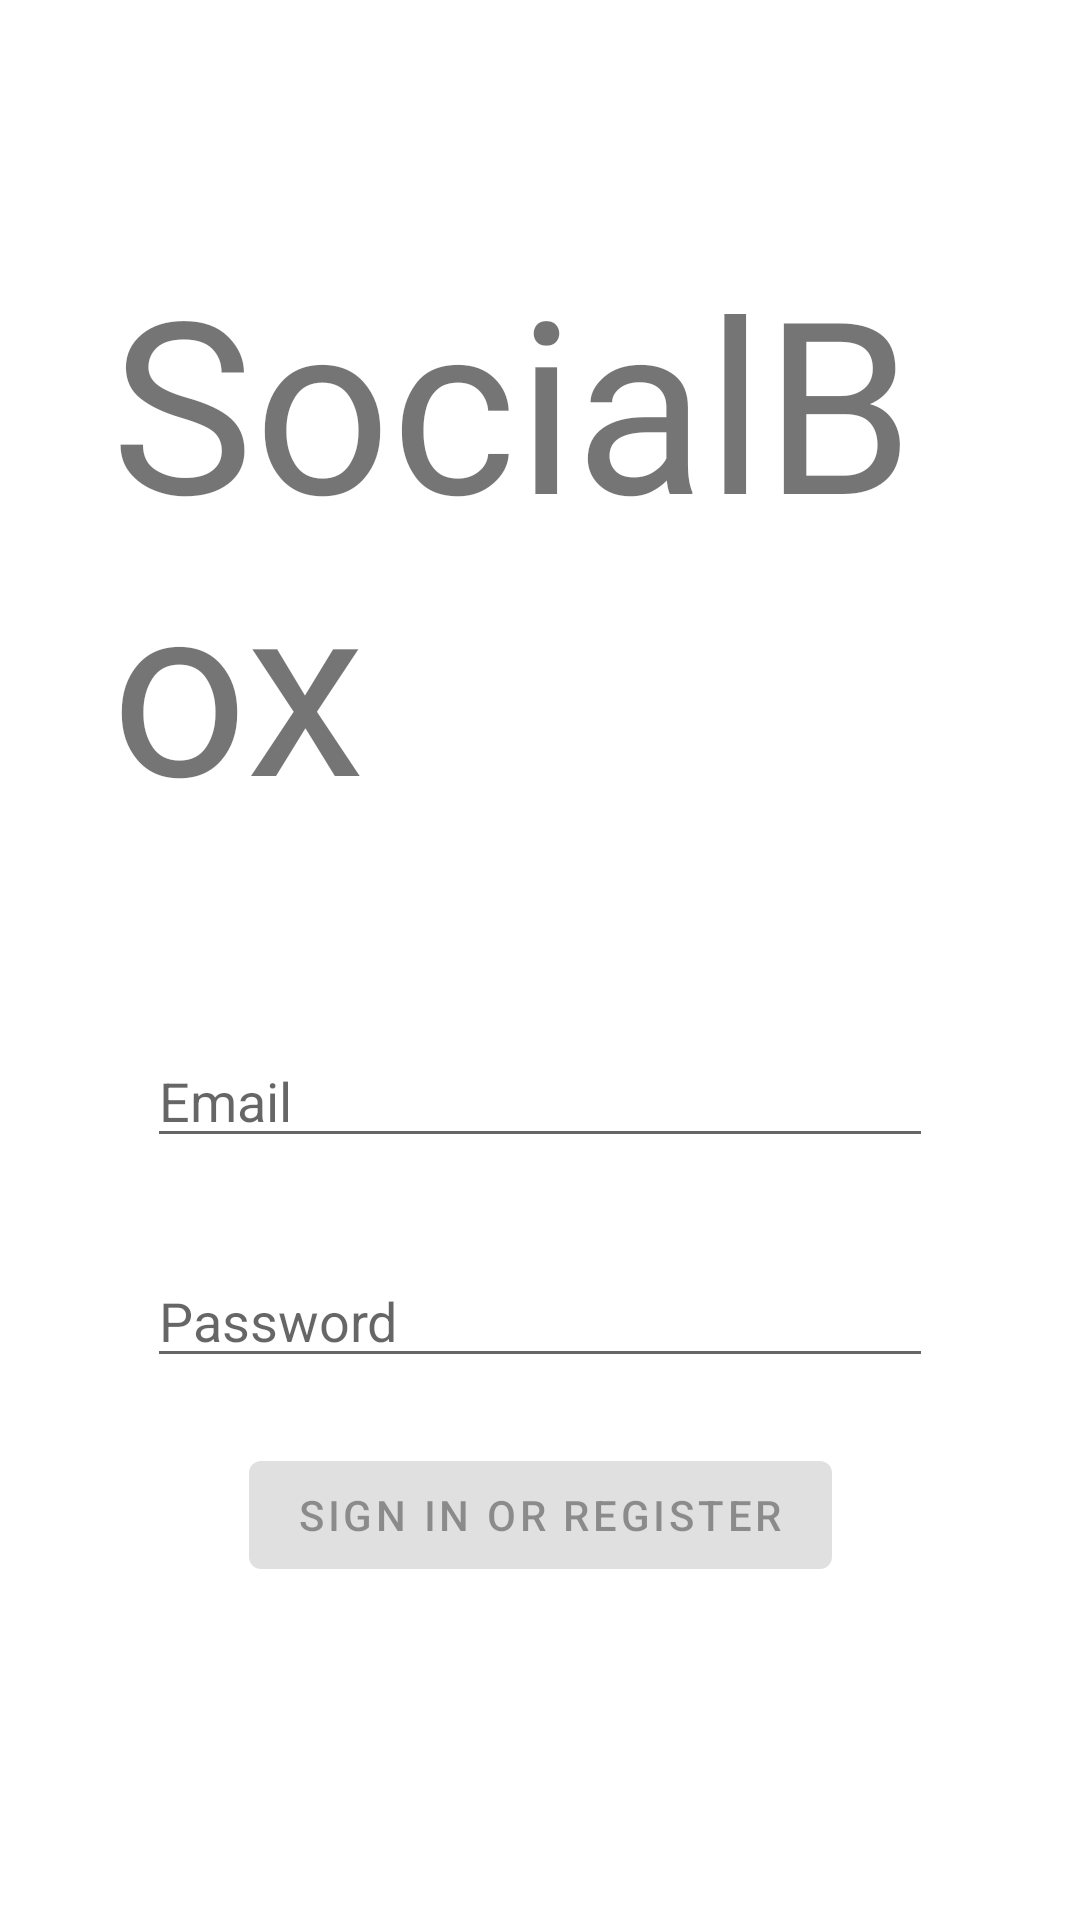

The Android layout XML behind this screen, and the referenced resources:
<!-- AndroidManifest.xml: application theme Theme.SocialBox -->
<!-- res/layout/activity_login.xml -->
<?xml version="1.0" encoding="utf-8"?>
<androidx.constraintlayout.widget.ConstraintLayout xmlns:android="http://schemas.android.com/apk/res/android"
    xmlns:app="http://schemas.android.com/apk/res-auto"
    xmlns:tools="http://schemas.android.com/tools"
    android:id="@+id/container"
    android:layout_width="match_parent"
    android:layout_height="match_parent"
    android:paddingBottom="@dimen/activity_vertical_margin"
    android:paddingLeft="@dimen/activity_horizontal_margin"
    android:paddingRight="@dimen/activity_horizontal_margin"
    android:paddingTop="@dimen/activity_vertical_margin"
    tools:context=".login.ui.login.LoginActivity"
    >

  <TextView
      android:id="@+id/appLogo"
      android:layout_width="match_parent"
      android:layout_height="wrap_content"
      android:fontFamily="@font/pattaya_regular"
      android:paddingTop="55dp"
      android:text="@string/app_name"
      android:textSize="80sp"
      android:paddingStart="12dp"
      android:paddingEnd="12dp"
      app:layout_constraintEnd_toEndOf="parent"
      app:layout_constraintTop_toTopOf="parent"
      />


  <com.google.android.material.button.MaterialButton
      android:id="@+id/login"
      android:layout_width="wrap_content"
      android:layout_height="wrap_content"
      android:layout_gravity="start"
      android:layout_marginBottom="64dp"
      android:layout_marginEnd="48dp"
      android:layout_marginStart="48dp"
      android:layout_marginTop="16dp"
      android:enabled="false"
      android:text="@string/action_sign_in"
      app:layout_constraintBottom_toBottomOf="parent"
      app:layout_constraintEnd_toEndOf="parent"
      app:layout_constraintStart_toStartOf="parent"
      app:layout_constraintTop_toBottomOf="@+id/password"
      app:layout_constraintVertical_bias="0.2"
      />

  <EditText
      android:id="@+id/password"
      android:layout_width="0dp"
      android:layout_height="wrap_content"
      android:layout_marginEnd="24dp"
      android:layout_marginStart="24dp"
      android:hint="@string/prompt_password"
      android:imeActionLabel="@string/action_sign_in_short"
      android:imeOptions="actionDone"
      android:inputType="textPassword"
      android:selectAllOnFocus="true"
      android:layout_marginTop="32dp"
      app:layout_constraintEnd_toEndOf="parent"
      app:layout_constraintHorizontal_bias="0.26"
      app:layout_constraintStart_toStartOf="parent"
      app:layout_constraintTop_toBottomOf="@+id/username"
      />

  <EditText
      android:id="@+id/username"
      android:layout_width="0dp"
      android:layout_height="wrap_content"
      android:layout_marginEnd="24dp"
      android:layout_marginStart="24dp"
      android:hint="@string/prompt_email"
      android:inputType="textEmailAddress"
      android:selectAllOnFocus="true"
      android:layout_marginTop="64dp"
      app:layout_constraintTop_toBottomOf="@+id/appLogo"
      app:layout_constraintEnd_toEndOf="parent"
      app:layout_constraintHorizontal_bias="0.98"
      app:layout_constraintStart_toStartOf="parent"
      tools:layout_editor_absoluteY="228dp"
      />

  <ProgressBar
      android:id="@+id/loading"
      android:layout_width="81dp"
      android:layout_height="75dp"
      android:layout_gravity="center"
      android:layout_marginTop="64dp"
      android:visibility="gone"
      app:layout_constraintBottom_toBottomOf="parent"
      app:layout_constraintTop_toBottomOf="@id/login"
      app:layout_constraintStart_toStartOf="parent"
      app:layout_constraintVertical_bias="0.7"
      tools:layout_editor_absoluteX="250dp"
      />
</androidx.constraintlayout.widget.ConstraintLayout>
<!-- resources referenced by this layout -->
<resources>
  <dimen name="activity_horizontal_margin">25dp</dimen>
  <dimen name="activity_vertical_margin">25dp</dimen>
  <string name="action_sign_in">Sign in or register</string>
  <string name="action_sign_in_short">Sign in</string>
  <string name="app_name">SocialBox</string>
  <string name="prompt_email">Email</string>
  <string name="prompt_password">Password</string>
  <style name="Theme.SocialBox" parent="Theme.MaterialComponents.DayNight.DarkActionBar">
      
      <item name="colorPrimary">#69AACD</item>
      <item name="colorPrimaryVariant">@color/purple_700</item>
      <item name="colorOnPrimary">@color/black</item>
      
      <item name="colorSecondary">@color/teal_200</item>
      <item name="colorSecondaryVariant">@color/teal_700</item>
      <item name="colorOnSecondary">@color/black</item>
      
      <item name="android:statusBarColor" tools:targetApi="l">?attr/colorPrimaryVariant</item>
      
    </style>
  <color name="purple_700">#FF3700B3</color>
  <color name="black">#FF000000</color>
  <color name="teal_200">#FF03DAC5</color>
  <color name="teal_700">#FF018786</color>
</resources>
